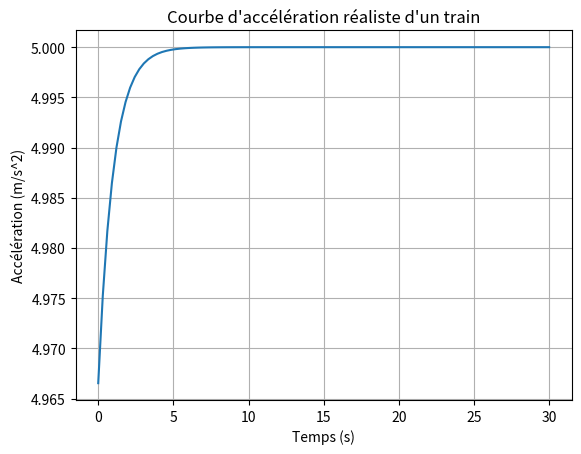

Recreate this plot in Python.
import numpy as np
import matplotlib.pyplot as plt

def courbe_acceleration(t, t0, t1, a_max):
    """
    Fonction de courbe d'accélération réaliste d'un train.

    Arguments :
    - t : Temps (array ou valeur) où l'accélération est calculée.
    - t0 : Temps de début de l'accélération (temps de transition).
    - t1 : Temps de fin de l'accélération (temps de stabilisation).
    - a_max : Accélération maximale atteinte par le train.

    Retourne :
    - Accélération du train au temps t.
    """

    # Calcul des paramètres de la courbe sigmoidale
    k = 10 / (t1 - t0)
    c = -k * t0

    # Calcul de l'accélération en utilisant la fonction sigmoidale
    acceleration = a_max / (1 + np.exp(-k * t + c))

    return acceleration

# Exemple d'utilisation de la fonction pour tracer la courbe d'accélération
t = np.linspace(0, 30, 100)  # Temps de 0 à 30 secondes
t0 = 5  # Temps de début de l'accélération (temps de transition)
t1 = 15  # Temps de fin de l'accélération (temps de stabilisation)
a_max = 5  # Accélération maximale atteinte par le train

acceleration = courbe_acceleration(t, t0, t1, a_max)

plt.plot(t, acceleration)
plt.xlabel('Temps (s)')
plt.ylabel('Accélération (m/s^2)')
plt.title('Courbe d\'accélération réaliste d\'un train')
plt.grid(True)
plt.show()